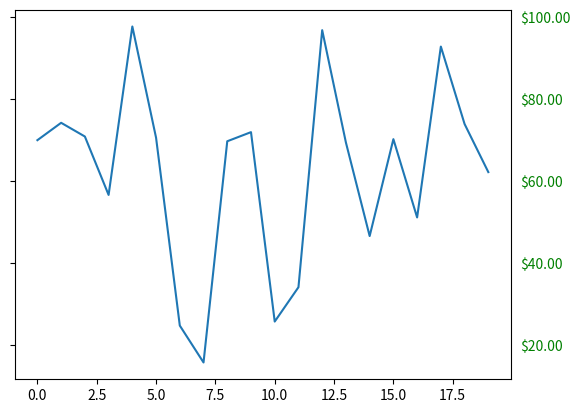

Generate this figure with matplotlib:
import numpy as np
import matplotlib.pyplot as plt

# Fixing random state for reproducibility
np.random.seed(19680801)

fig, ax = plt.subplots()
ax.plot(100 * np.random.rand(20))

# Use automatic StrMethodFormatter
ax.yaxis.set_major_formatter("${x:1.2f}")

ax.yaxis.set_tick_params(
    which="major", labelcolor="green", labelleft=False, labelright=True,
)
plt.show()
